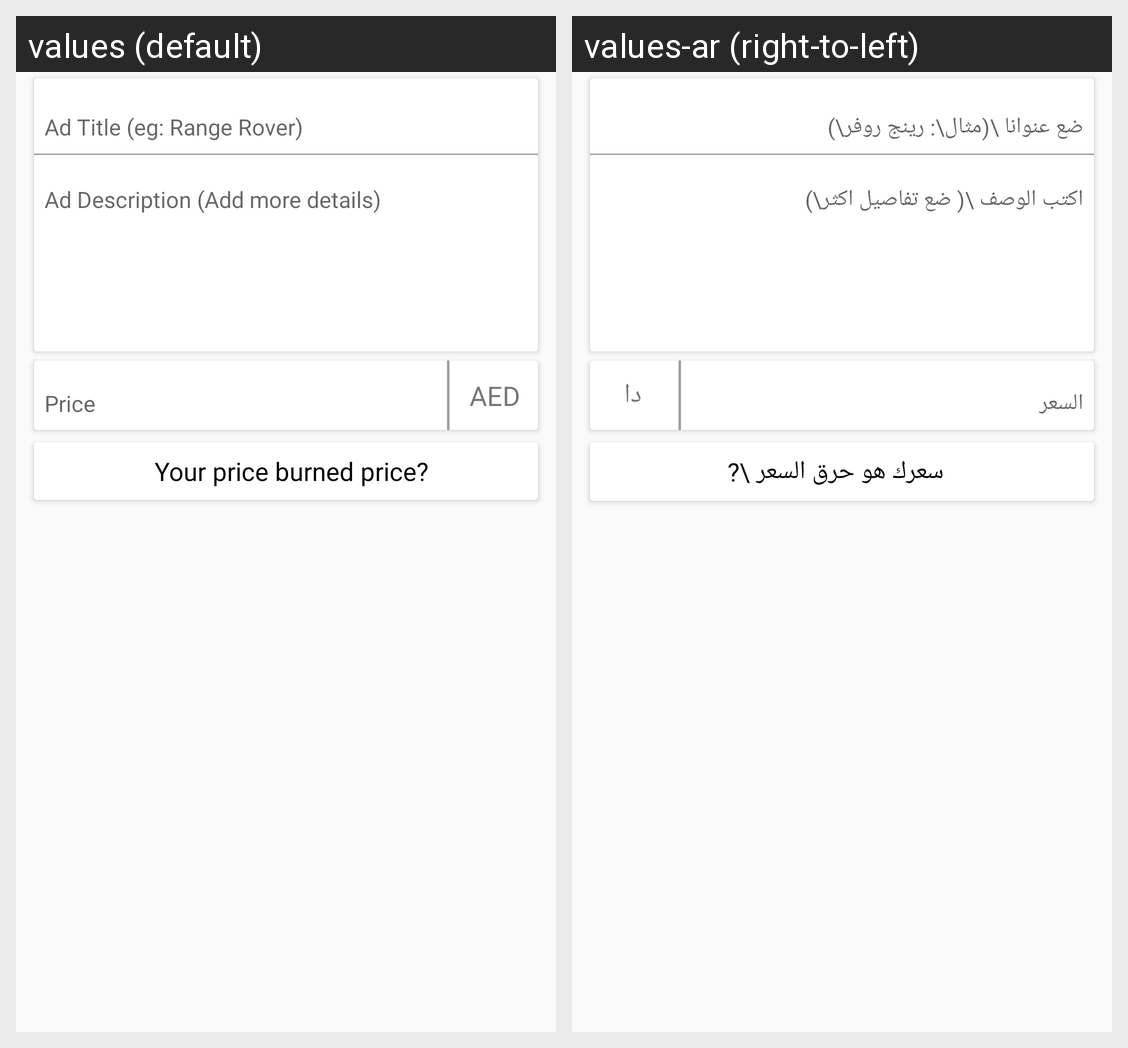

Translations of the strings shown on this Android screen, per locale in the grid:
Android screen res/layout/fragment_title_description_price.xml rendered under 2 locales, left to right: values (default), values-ar (right-to-left). Device: Nexus 5 (rendered at 1080×1920; each locale shown at half size, 540×960, under a caption strip naming it); theme AppTheme.
Strings drawn on this screen, with the default value and each locale's value (text and hints the layout hard-codes, and strings that could not be matched under every locale, appear in the picture but are not listed):

ad_product_title
  values: Ad Title (eg: Range Rover)
  values-ar: ضع عنوانا \(مثال\: رينج روفر\)

ad_product_description
  values: Ad Description (Add more details)
  values-ar: اكتب الوصف \( ضع تفاصيل اكثر\)

price
  values: Price
  values-ar: السعر

price_contry
  values: AED
  values-ar: دا

burned_price_1
  values: Your price burned price?
  values-ar: سعرك هو حرق السعر \?
